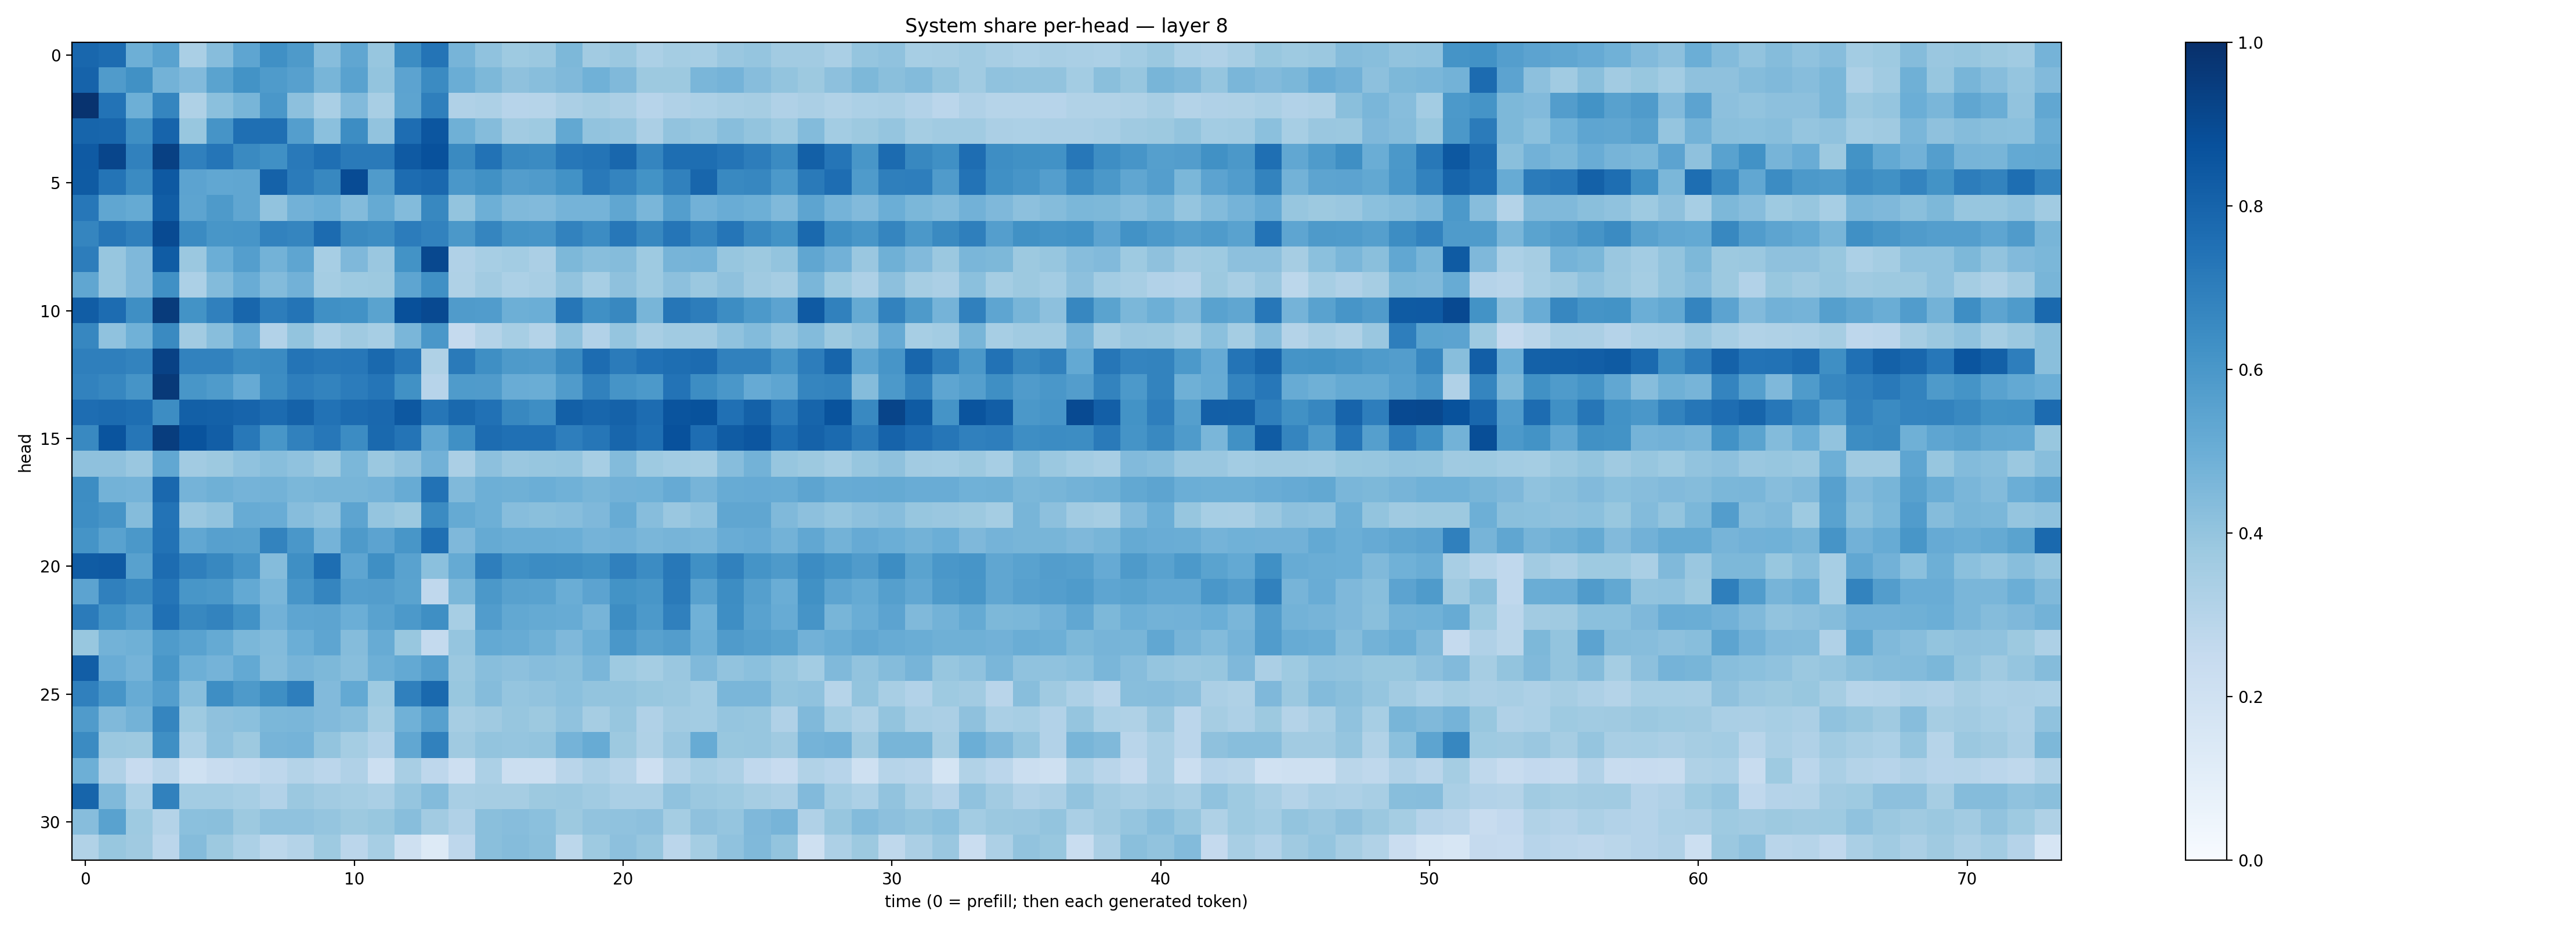

The data file committed next to this chart (first rows):
0.7870154, 0.7665992, 0.49587128, 0.5537858, 0.3374392, 0.43104973, 0.53844386, 0.63181734, 0.586557, 0.4333144, 0.53305864, 0.39275816, 0.6416128, 0.73622125, 0.47026697, 0.40779427, 0.37435055, 0.38034016, 0.4553198, 0.3601717, 0.37926665, 0.32886904, 0.35511348, 0.34661195
0.8036, 0.5792, 0.6256, 0.477, 0.4446, 0.5504, 0.6194, 0.5852, 0.5597, 0.4676, 0.552, 0.4007, 0.5467, 0.6505, 0.5001, 0.4567, 0.4137, 0.4286, 0.4468, 0.4845, 0.4491, 0.3773, 0.3757, 0.4642
0.9856, 0.7415, 0.4947, 0.6682, 0.3205, 0.4215, 0.4673, 0.5978, 0.4167, 0.3385, 0.4434, 0.3423, 0.5395, 0.6941, 0.3181, 0.3262, 0.2968, 0.2994, 0.3321, 0.3482, 0.3338, 0.2938, 0.3176, 0.3289
0.7954, 0.7902, 0.6348, 0.7989, 0.3886, 0.6107, 0.7555, 0.7558, 0.5698, 0.4216, 0.6441, 0.4053, 0.7643, 0.8518, 0.4891, 0.4351, 0.3615, 0.3715, 0.5241, 0.4047, 0.3954, 0.3339, 0.4033, 0.3923
0.8379, 0.9155, 0.6855, 0.9349, 0.6877, 0.7318, 0.6534, 0.6305, 0.7155, 0.7575, 0.7112, 0.7129, 0.8364, 0.8712, 0.655, 0.7432, 0.66, 0.6515, 0.7251, 0.7361, 0.7864, 0.6712, 0.76, 0.7604
0.8345, 0.7349, 0.651, 0.8427, 0.5456, 0.5274, 0.532, 0.8054, 0.7075, 0.6609, 0.8925, 0.5798, 0.7667, 0.7839, 0.5995, 0.6272, 0.5713, 0.5809, 0.6234, 0.7176, 0.6747, 0.619, 0.6861, 0.7903
0.723, 0.5318, 0.5168, 0.8247, 0.5427, 0.5897, 0.5313, 0.4056, 0.4811, 0.4975, 0.4409, 0.5174, 0.4405, 0.6613, 0.4017, 0.4939, 0.4476, 0.4418, 0.4762, 0.4758, 0.5334, 0.4648, 0.5678, 0.4809
0.6704, 0.7284, 0.6937, 0.8972, 0.6493, 0.6035, 0.6088, 0.6806, 0.67, 0.7722, 0.6544, 0.6409, 0.7034, 0.68, 0.5951, 0.6717, 0.6141, 0.6063, 0.6805, 0.646, 0.7247, 0.6609, 0.7318, 0.6692
0.7003, 0.3914, 0.4508, 0.8301, 0.3791, 0.4994, 0.567, 0.4802, 0.5372, 0.3438, 0.4523, 0.3859, 0.6203, 0.9031, 0.32, 0.3446, 0.3555, 0.3342, 0.4541, 0.4259, 0.4362, 0.3742, 0.4722, 0.4742
0.5317, 0.3935, 0.452, 0.6327, 0.3318, 0.4394, 0.5073, 0.4402, 0.4805, 0.353, 0.3721, 0.3781, 0.5381, 0.6313, 0.321, 0.3603, 0.3291, 0.3424, 0.4043, 0.3445, 0.4107, 0.3736, 0.4157, 0.3824
0.8259, 0.7668, 0.635, 0.9558, 0.6202, 0.691, 0.7897, 0.7006, 0.7358, 0.6301, 0.6212, 0.5507, 0.8769, 0.8988, 0.5784, 0.5745, 0.4958, 0.499, 0.7287, 0.6317, 0.6616, 0.4686, 0.7298, 0.7031
0.6676, 0.4074, 0.4862, 0.6544, 0.3603, 0.4293, 0.5133, 0.3094, 0.3997, 0.331, 0.3689, 0.3455, 0.4637, 0.6005, 0.2518, 0.3055, 0.344, 0.3049, 0.4076, 0.3094, 0.3951, 0.3421, 0.3639, 0.3622
0.6945, 0.6938, 0.6768, 0.9318, 0.6825, 0.6824, 0.6441, 0.6502, 0.7347, 0.7208, 0.725, 0.7798, 0.719, 0.3217, 0.7125, 0.6366, 0.5896, 0.5784, 0.6535, 0.7658, 0.7085, 0.7468, 0.7613, 0.7731
0.6827, 0.6665, 0.6112, 0.9616, 0.6021, 0.5837, 0.5136, 0.6424, 0.6956, 0.6762, 0.7043, 0.7316, 0.6256, 0.2951, 0.5847, 0.5802, 0.5062, 0.5025, 0.5809, 0.6838, 0.6125, 0.5925, 0.7385, 0.6428
0.7641, 0.7698, 0.7591, 0.6411, 0.8133, 0.8089, 0.7991, 0.7697, 0.8058, 0.744, 0.7705, 0.7816, 0.8444, 0.7292, 0.779, 0.7479, 0.6629, 0.6383, 0.814, 0.79, 0.8071, 0.7673, 0.861, 0.8686
0.6596, 0.8619, 0.7294, 0.9462, 0.8643, 0.8226, 0.7201, 0.6054, 0.6865, 0.7264, 0.6454, 0.7791, 0.7363, 0.5299, 0.6309, 0.7661, 0.7521, 0.7511, 0.6955, 0.7276, 0.7899, 0.7545, 0.8732, 0.7641
0.413, 0.4134, 0.3838, 0.5279, 0.3627, 0.3766, 0.4095, 0.4285, 0.4066, 0.377, 0.4577, 0.3791, 0.4133, 0.4837, 0.3356, 0.4147, 0.3844, 0.3913, 0.3974, 0.3466, 0.4378, 0.3742, 0.3573, 0.3551
0.6417, 0.4769, 0.4747, 0.7813, 0.4737, 0.4883, 0.4738, 0.4778, 0.4584, 0.4663, 0.4687, 0.4757, 0.5114, 0.7431, 0.4489, 0.4938, 0.49, 0.4973, 0.4867, 0.4669, 0.4831, 0.4865, 0.5152, 0.4716
0.6383, 0.6116, 0.436, 0.7384, 0.3832, 0.4026, 0.5086, 0.5061, 0.4332, 0.4085, 0.5401, 0.3951, 0.3762, 0.6491, 0.5165, 0.4927, 0.4312, 0.4224, 0.4314, 0.4505, 0.5115, 0.4325, 0.3842, 0.4069
0.6144, 0.5534, 0.5952, 0.7425, 0.5288, 0.5618, 0.5567, 0.6764, 0.5996, 0.4752, 0.5876, 0.543, 0.604, 0.7577, 0.4497, 0.5162, 0.5014, 0.5001, 0.4964, 0.474, 0.4823, 0.4629, 0.4725, 0.4624
0.8282, 0.8372, 0.5576, 0.7684, 0.6921, 0.6639, 0.6093, 0.4363, 0.6344, 0.7589, 0.5382, 0.6345, 0.5516, 0.4213, 0.5187, 0.6957, 0.6292, 0.6457, 0.6436, 0.6285, 0.6892, 0.6454, 0.7218, 0.6317
0.5454, 0.6908, 0.6569, 0.7312, 0.6049, 0.5967, 0.5232, 0.4634, 0.6075, 0.6716, 0.5677, 0.5726, 0.5498, 0.2657, 0.4591, 0.5941, 0.5561, 0.5526, 0.5004, 0.5452, 0.6181, 0.6022, 0.7121, 0.5568
0.7073, 0.6219, 0.578, 0.7502, 0.6611, 0.6774, 0.6229, 0.4838, 0.5356, 0.5421, 0.4991, 0.5547, 0.5919, 0.6347, 0.347, 0.5771, 0.5245, 0.5191, 0.508, 0.4707, 0.6426, 0.5904, 0.6901, 0.4868
0.3886, 0.4778, 0.4885, 0.5856, 0.5508, 0.5159, 0.4571, 0.441, 0.4967, 0.5382, 0.4343, 0.5081, 0.3898, 0.2553, 0.3952, 0.5218, 0.5103, 0.49, 0.4504, 0.4949, 0.6013, 0.5583, 0.5729, 0.4958
0.8231, 0.5068, 0.4745, 0.6016, 0.4961, 0.4747, 0.5203, 0.4354, 0.4701, 0.4538, 0.4265, 0.4953, 0.5202, 0.5676, 0.3796, 0.4285, 0.4142, 0.4305, 0.4243, 0.462, 0.3729, 0.3526, 0.3829, 0.4469
0.691, 0.6092, 0.5088, 0.5667, 0.4288, 0.6382, 0.5874, 0.6337, 0.698, 0.442, 0.5222, 0.3724, 0.6875, 0.7795, 0.3877, 0.434, 0.3978, 0.4043, 0.4216, 0.4005, 0.3997, 0.3873, 0.3812, 0.356
0.5783, 0.4457, 0.4772, 0.6686, 0.3737, 0.4109, 0.4182, 0.4593, 0.463, 0.4441, 0.4284, 0.3535, 0.486, 0.5602, 0.3501, 0.3691, 0.3933, 0.3754, 0.4069, 0.3477, 0.3944, 0.32, 0.362, 0.3571
0.6492, 0.3822, 0.3767, 0.6339, 0.3304, 0.4089, 0.3765, 0.4703, 0.474, 0.4007, 0.3536, 0.3089, 0.5292, 0.6838, 0.3697, 0.4002, 0.396, 0.3997, 0.4754, 0.5108, 0.3759, 0.3231, 0.3834, 0.5087
0.4935, 0.3183, 0.2432, 0.2919, 0.2008, 0.2352, 0.2566, 0.2764, 0.3082, 0.2827, 0.3165, 0.2178, 0.3421, 0.2766, 0.2139, 0.3308, 0.2257, 0.2231, 0.2905, 0.328, 0.2978, 0.2134, 0.3079, 0.347
0.7942, 0.4457, 0.3287, 0.6849, 0.3575, 0.3591, 0.3449, 0.3095, 0.38, 0.3608, 0.3536, 0.3364, 0.398, 0.4395, 0.3413, 0.349, 0.3483, 0.3766, 0.3827, 0.3667, 0.3395, 0.337, 0.4094, 0.3811
0.4305, 0.5534, 0.3737, 0.3056, 0.4193, 0.4225, 0.3763, 0.4092, 0.4092, 0.3973, 0.3781, 0.3869, 0.4283, 0.36, 0.3176, 0.4231, 0.4314, 0.4183, 0.3765, 0.4039, 0.41, 0.4153, 0.3534, 0.4103
0.316, 0.387, 0.3674, 0.2838, 0.4351, 0.3758, 0.3295, 0.2774, 0.3079, 0.3735, 0.2847, 0.3474, 0.2051, 0.1328, 0.2747, 0.4231, 0.4359, 0.4243, 0.2774, 0.3749, 0.4164, 0.3913, 0.2844, 0.3534
